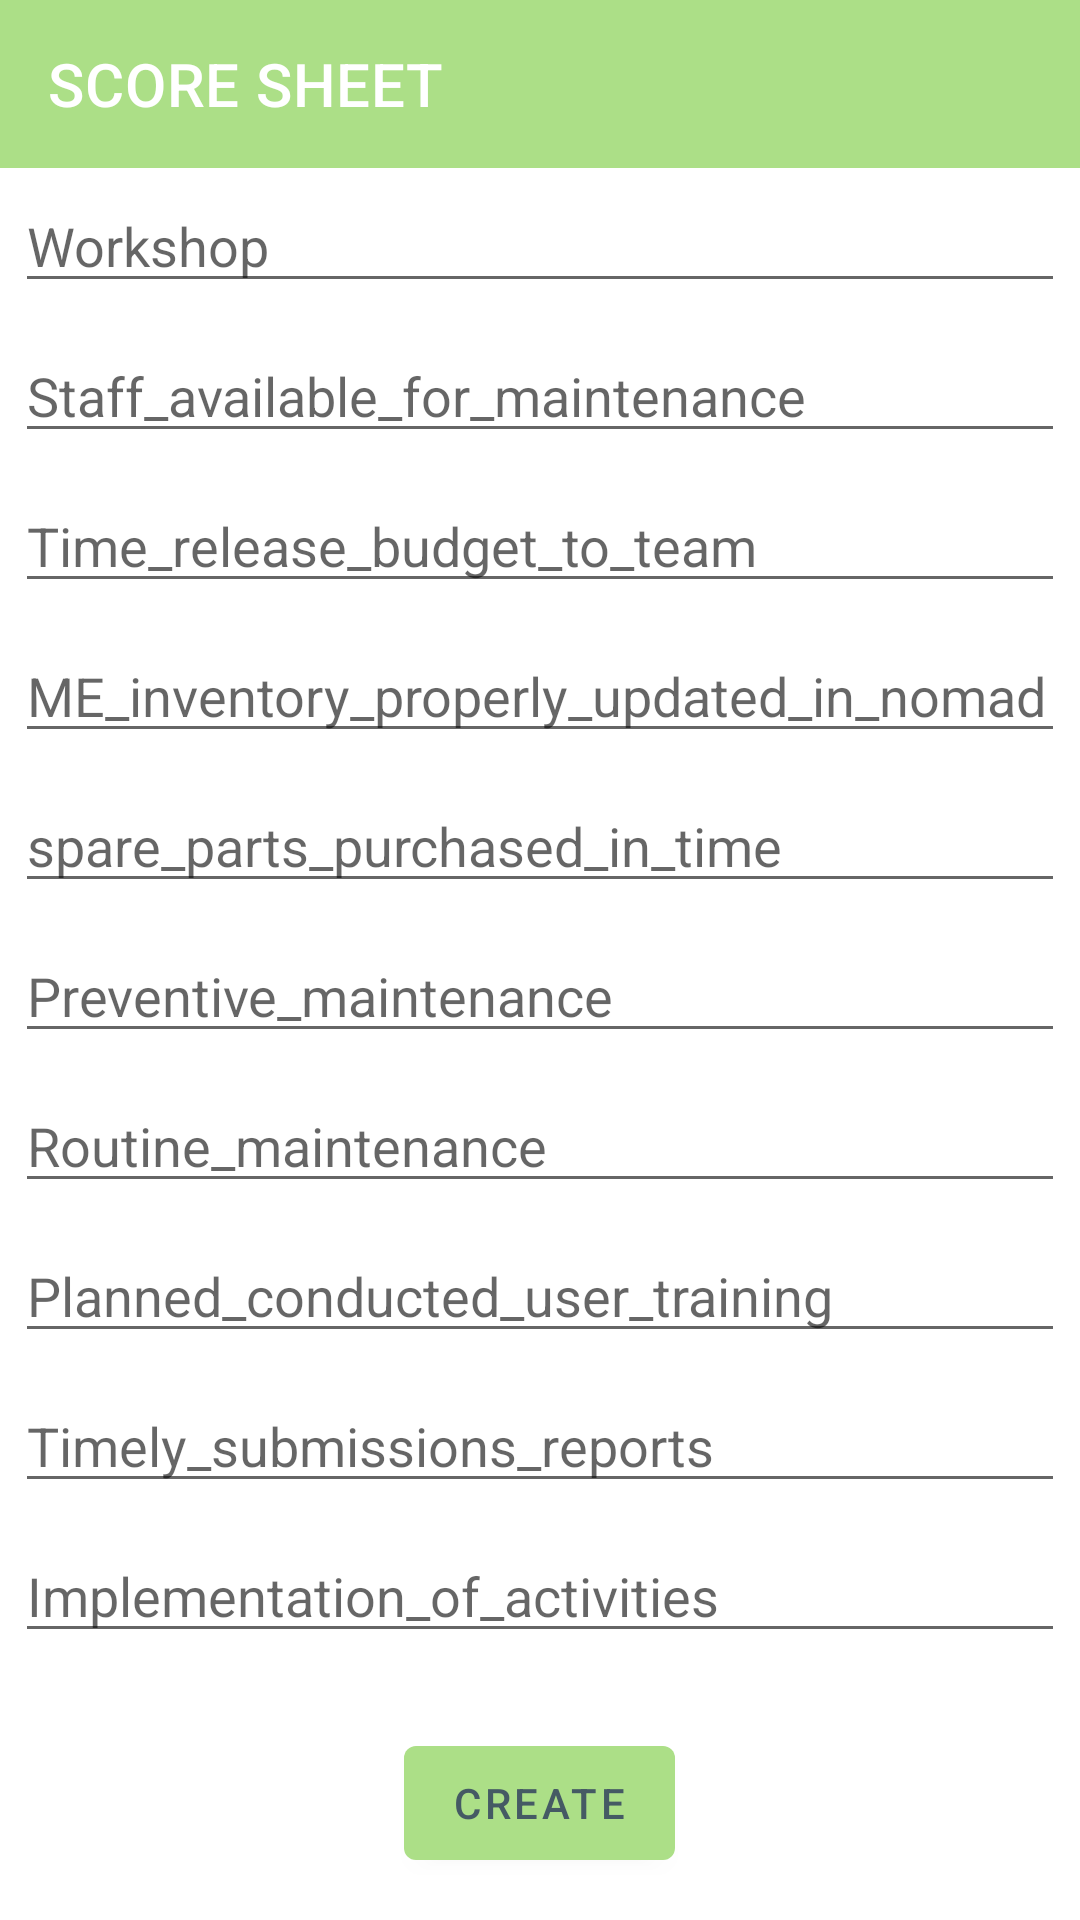

Produce the Android XML layout that renders to this screen, including the resource entries it uses.
<!-- AndroidManifest.xml: application theme Theme.Nomad -->
<!-- res/layout/activity_score_sheet.xml -->
<?xml version="1.0" encoding="utf-8"?>
<LinearLayout xmlns:android="http://schemas.android.com/apk/res/android"
    xmlns:tools="http://schemas.android.com/tools"
    android:layout_width="match_parent"
    android:layout_height="match_parent"
    xmlns:app="http://schemas.android.com/apk/res-auto"
    android:orientation="vertical"
    tools:context=".ScoreSheetActivity">
    <androidx.appcompat.widget.Toolbar
        android:id="@+id/toolbar8"
        android:layout_width="match_parent"
        android:layout_height="?attr/actionBarSize"
        android:background="@color/purple_500"
        app:navigationIcon="@drawable/ic_back_arrow"
        app:titleTextColor="@color/white"
        app:title="SCORE SHEET"/>

    <EditText
        android:id="@+id/workshop"
        android:layout_width="match_parent"
        android:layout_height="40dp"
        android:layout_margin="5dp"
        android:hint="Workshop"
        android:layout_marginTop="5dp"
        android:importantForAutofill="no"
        android:inputType="textPhonetic"
        tools:ignore="HardcodedText,VisualLintTextFieldSize,TouchTargetSizeCheck" />

    <EditText
        android:id="@+id/availability"
        android:layout_width="match_parent"
        android:layout_height="40dp"
        android:layout_marginBottom="20dp"
        android:layout_margin="5dp"
        android:hint="Staff_available_for_maintenance"
        android:importantForAutofill="no"
        android:inputType="number"
        tools:ignore="HardcodedText,InvalidId,VisualLintTextFieldSize,TouchTargetSizeCheck" />

    <EditText
        android:id="@+id/budget"
        android:layout_width="match_parent"
        android:layout_height="40dp"
        android:layout_margin="5dp"
        android:layout_marginTop="20dp"
        android:hint="Time_release_budget_to_team"
        android:importantForAutofill="no"
        android:inputType="text"
        tools:ignore="HardcodedText,TouchTargetSizeCheck,VisualLintTextFieldSize" />

    <EditText
        android:id="@+id/inventory_update"
        android:layout_width="match_parent"
        android:layout_marginTop="20dp"
        android:layout_height="40dp"
        android:layout_margin="5dp"
        android:hint="ME_inventory_properly_updated_in_nomad"
        android:importantForAutofill="no"
        android:inputType="text"
        tools:ignore="HardcodedText,TouchTargetSizeCheck,VisualLintTextFieldSize" />



    <EditText
        android:id="@+id/spare"
        android:inputType="text"
        android:layout_width="match_parent"
        android:layout_height="40dp"
        android:layout_marginTop="20dp"
        android:layout_margin="5dp"
        android:hint="spare_parts_purchased_in_time"
        tools:ignore="HardcodedText,TouchTargetSizeCheck,VisualLintTextFieldSize"
        android:importantForAutofill="no" />

    <EditText
        android:id="@+id/preventive"
        android:inputType="text"
        android:layout_width="match_parent"
        android:layout_height="40dp"
        android:layout_marginTop="20dp"
        android:layout_margin="5dp"
        android:hint="Preventive_maintenance"
        tools:ignore="HardcodedText,TouchTargetSizeCheck,VisualLintTextFieldSize"
        android:importantForAutofill="no" />

    <EditText
        android:id="@+id/maintain"
        android:inputType="text"
        android:layout_width="match_parent"
        android:layout_height="40dp"
        android:layout_margin="5dp"
        android:layout_marginTop="20dp"
        android:hint="Routine_maintenance"
        tools:ignore="HardcodedText,TouchTargetSizeCheck,VisualLintTextFieldSize"
        android:importantForAutofill="no" />

    <EditText
        android:id="@+id/planned"
        android:inputType="text"
        android:layout_width="match_parent"
        android:layout_height="40dp"
        android:layout_margin="5dp"
        android:layout_marginTop="5dp"
        android:hint="Planned_conducted_user_training"
        tools:ignore="HardcodedText,TouchTargetSizeCheck,VisualLintTextFieldSize"
        android:importantForAutofill="no" />

    <EditText
        android:id="@+id/report"
        android:layout_marginTop="20dp"
        android:layout_width="match_parent"
        android:layout_height="40dp"
        android:layout_margin="5dp"
        android:hint="Timely_submissions_reports"
        android:importantForAutofill="no"
        android:inputType="text"
        tools:ignore="HardcodedText,MissingPrefix,TouchTargetSizeCheck,VisualLintBounds,VisualLintTextFieldSize" />

    <EditText
        android:id="@+id/implementation"
        android:layout_width="match_parent"
        android:layout_height="40dp"
        android:layout_margin="5dp"
        android:layout_marginTop="20dp"
        android:hint="Implementation_of_activities"
        android:importantForAutofill="no"
        android:inputType="text"
        tools:ignore="HardcodedText,VisualLintBounds,VisualLintTextFieldSize,TouchTargetSizeCheck" />

    <Button
        android:id="@+id/create_btn8"
        android:layout_width="wrap_content"
        android:layout_height="50dp"
        android:layout_marginTop="20dp"
        android:layout_gravity="center"
        android:text="create"
        android:textColor="#455A64"
        tools:ignore="HardcodedText" />

</LinearLayout>
<!-- resources referenced by this layout -->
<resources>
  <color name="purple_500">#acdf87</color>
  <color name="white">#FFFFFF</color>
  <style name="Theme.Nomad" parent="Theme.MaterialComponents.DayNight.DarkActionBar">
          
          <item name="colorPrimary">@color/purple_500</item>
          <item name="colorPrimaryVariant">@color/purple_700</item>
          <item name="colorOnPrimary">@color/white</item>
          
          <item name="colorSecondary">@color/teal_200</item>
          <item name="colorSecondaryVariant">@color/teal_700</item>
          <item name="colorOnSecondary">@color/black</item>
          
          <item name="android:statusBarColor" tools:targetApi="l">?attr/colorPrimaryVariant</item>
          
      </style>
  <color name="purple_700">#FF3700B3</color>
  <color name="teal_200">#FF03DAC5</color>
  <color name="teal_700">#FF018786</color>
  <color name="black">#FF000000</color>
</resources>
